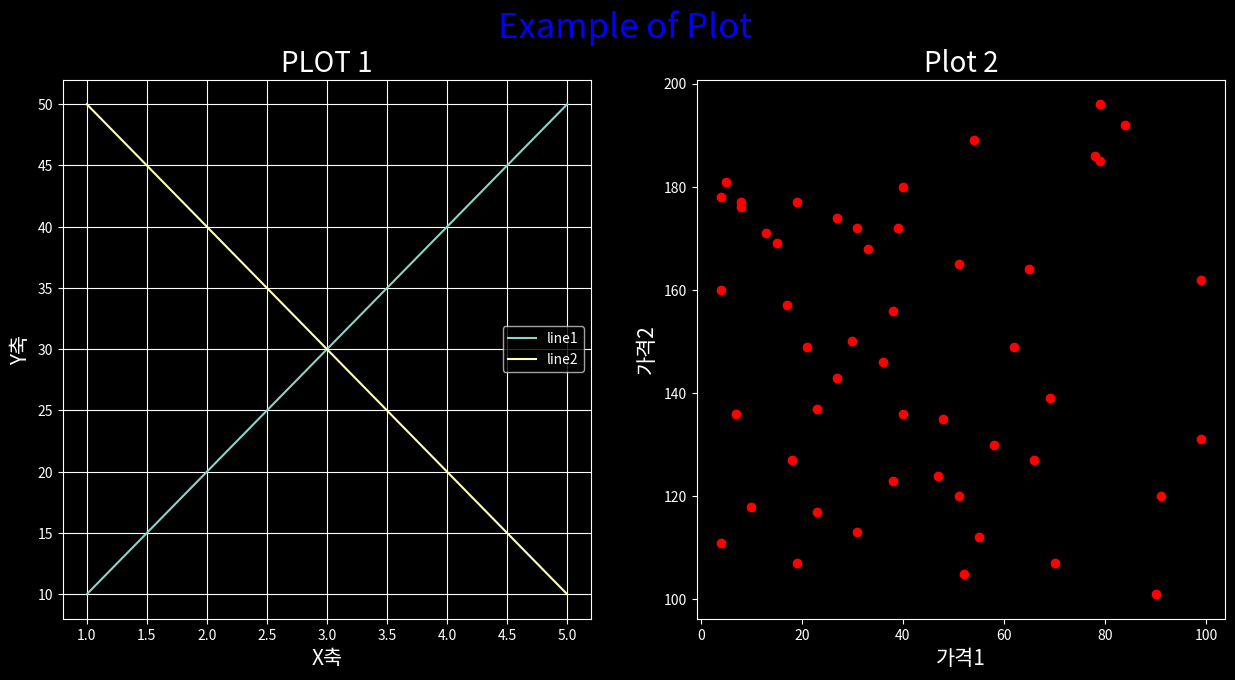

Here is the Python script that generated this plot:
import matplotlib.pyplot as plt
import numpy as np

plt.style.use("dark_background")

fig = plt.figure(figsize=(15,7), facecolor='gray') #facecolor: figure의 배경색
axes1 = fig.add_subplot(1,2,1)
axes2 = fig.add_subplot(1,2,2)

axes1.plot([1,2,3,4,5], [10,20,30,40,50], label='line1')
axes1.plot([1,2,3,4,5], [50,40,30,20,10], label='line2')
axes2.scatter(np.random.randint(100, size=50), np.random.randint(100, 200, size=50), color='r')

fig.suptitle('Example of Plot', size=25, color='blue') #size: 폰트크기, color: 글자색
axes1.set_title("PLOT 1", size=20)
axes2.set_title("Plot 2", size=20)

axes1.set_xlabel("X축", size=15)
axes1.set_ylabel("Y축", size=15)
axes2.set_xlabel("가격1", size=15)
axes2.set_ylabel('가격2', size=15)

axes1.legend()
axes1.grid(True)
plt.show()